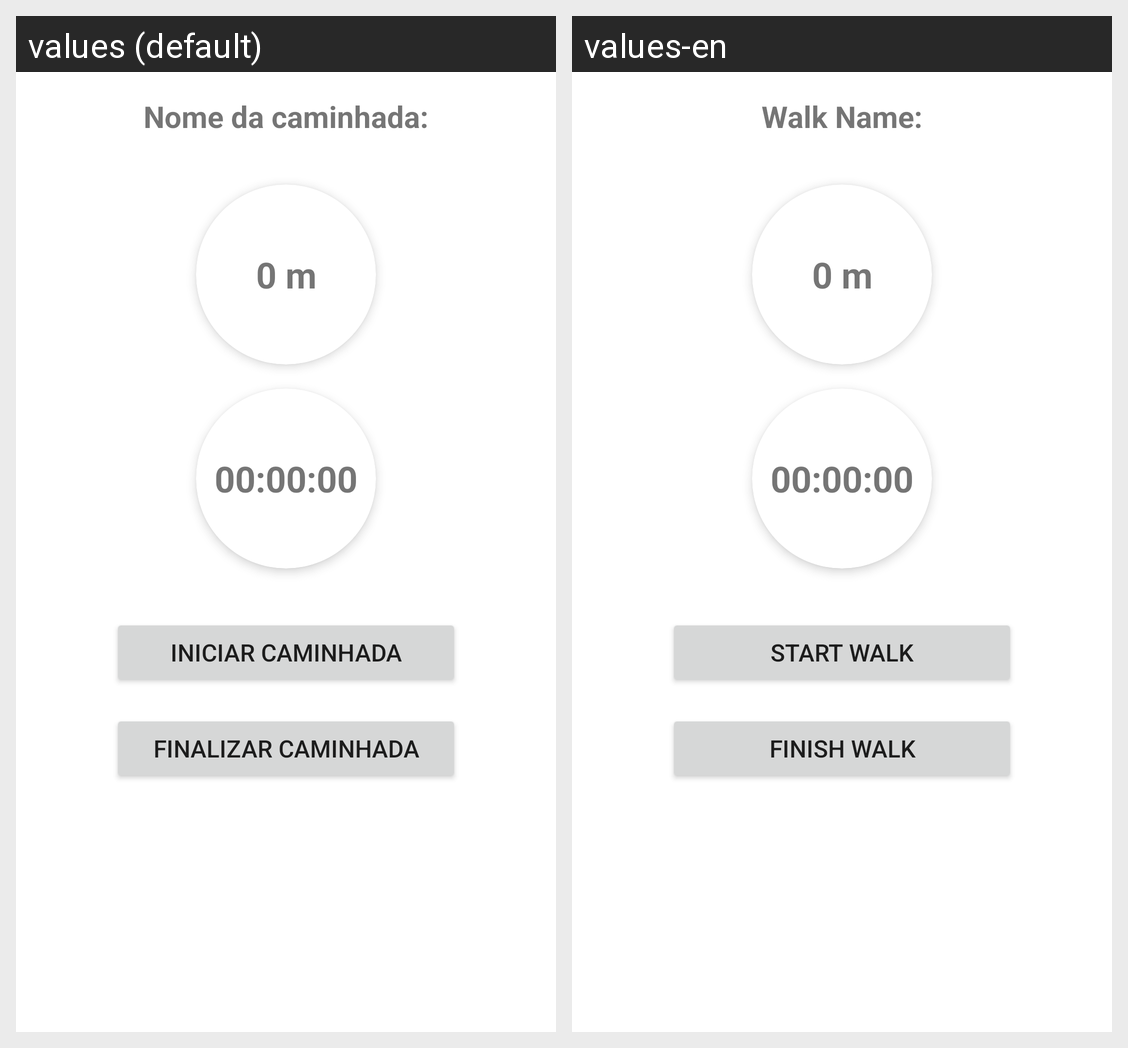

Here is an Android app screen in its default locale and in the app's own translations. Write out the translated-string differences for the strings that appear on this screen.
Android screen res/layout/fragment_walk.xml rendered under 2 locales, left to right: values (default), values-en. Device: Nexus 5 (rendered at 1080×1920; each locale shown at half size, 540×960, under a caption strip naming it); theme Theme.TrailSnapV2.
Strings drawn on this screen, with the default value and each locale's value (text and hints the layout hard-codes, and strings that could not be matched under every locale, appear in the picture but are not listed):

walk_name_title
  values: Nome da caminhada:
  values-en: Walk Name:

start_distance
  values: 0 m
  values-en: 0 m  [not translated; the default value is used]

start_time
  values: 00:00:00
  values-en: 00:00:00  [not translated; the default value is used]

start_walk_button
  values: Iniciar Caminhada
  values-en: Start Walk

finish_walk_button
  values: Finalizar Caminhada
  values-en: Finish Walk
